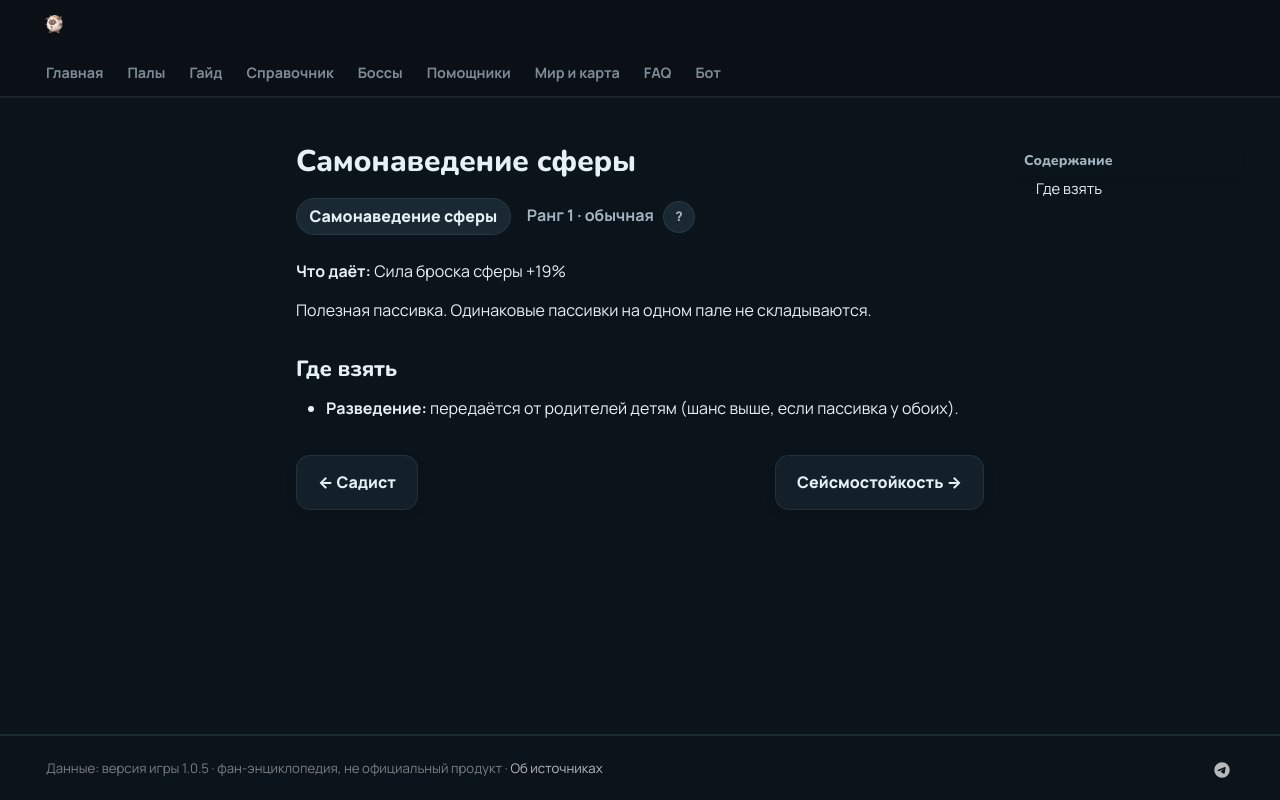

repository: 39den/palwiki · page: passivki/sphere_homing/index.html · generator: mkdocs

# Самонаведение сферы

<div class="psv-hero" markdown="0"><span class="psv r-1 big">Самонаведение сферы</span> <span class="rk">Ранг 1 · обычная <button class="hlp" data-tip="Ранг — насколько сильна пассивка: от −3 (вредная) до 4 (легендарная). Чем выше, тем реже встречается.">?</button></span></div>

**Что даёт:** Сила броска сферы +19%

Полезная пассивка. Одинаковые пассивки на одном пале не складываются.

## Где взять

- 🧬 **Разведение:** передаётся от родителей детям (шанс выше, если пассивка у обоих).


<div class="pn" markdown="0"><a class="card-link" href="../../passivki/sadist/">← Садист</a><a class="card-link" href="../../passivki/earthquake_resistant/">Сейсмостойкость →</a></div>
